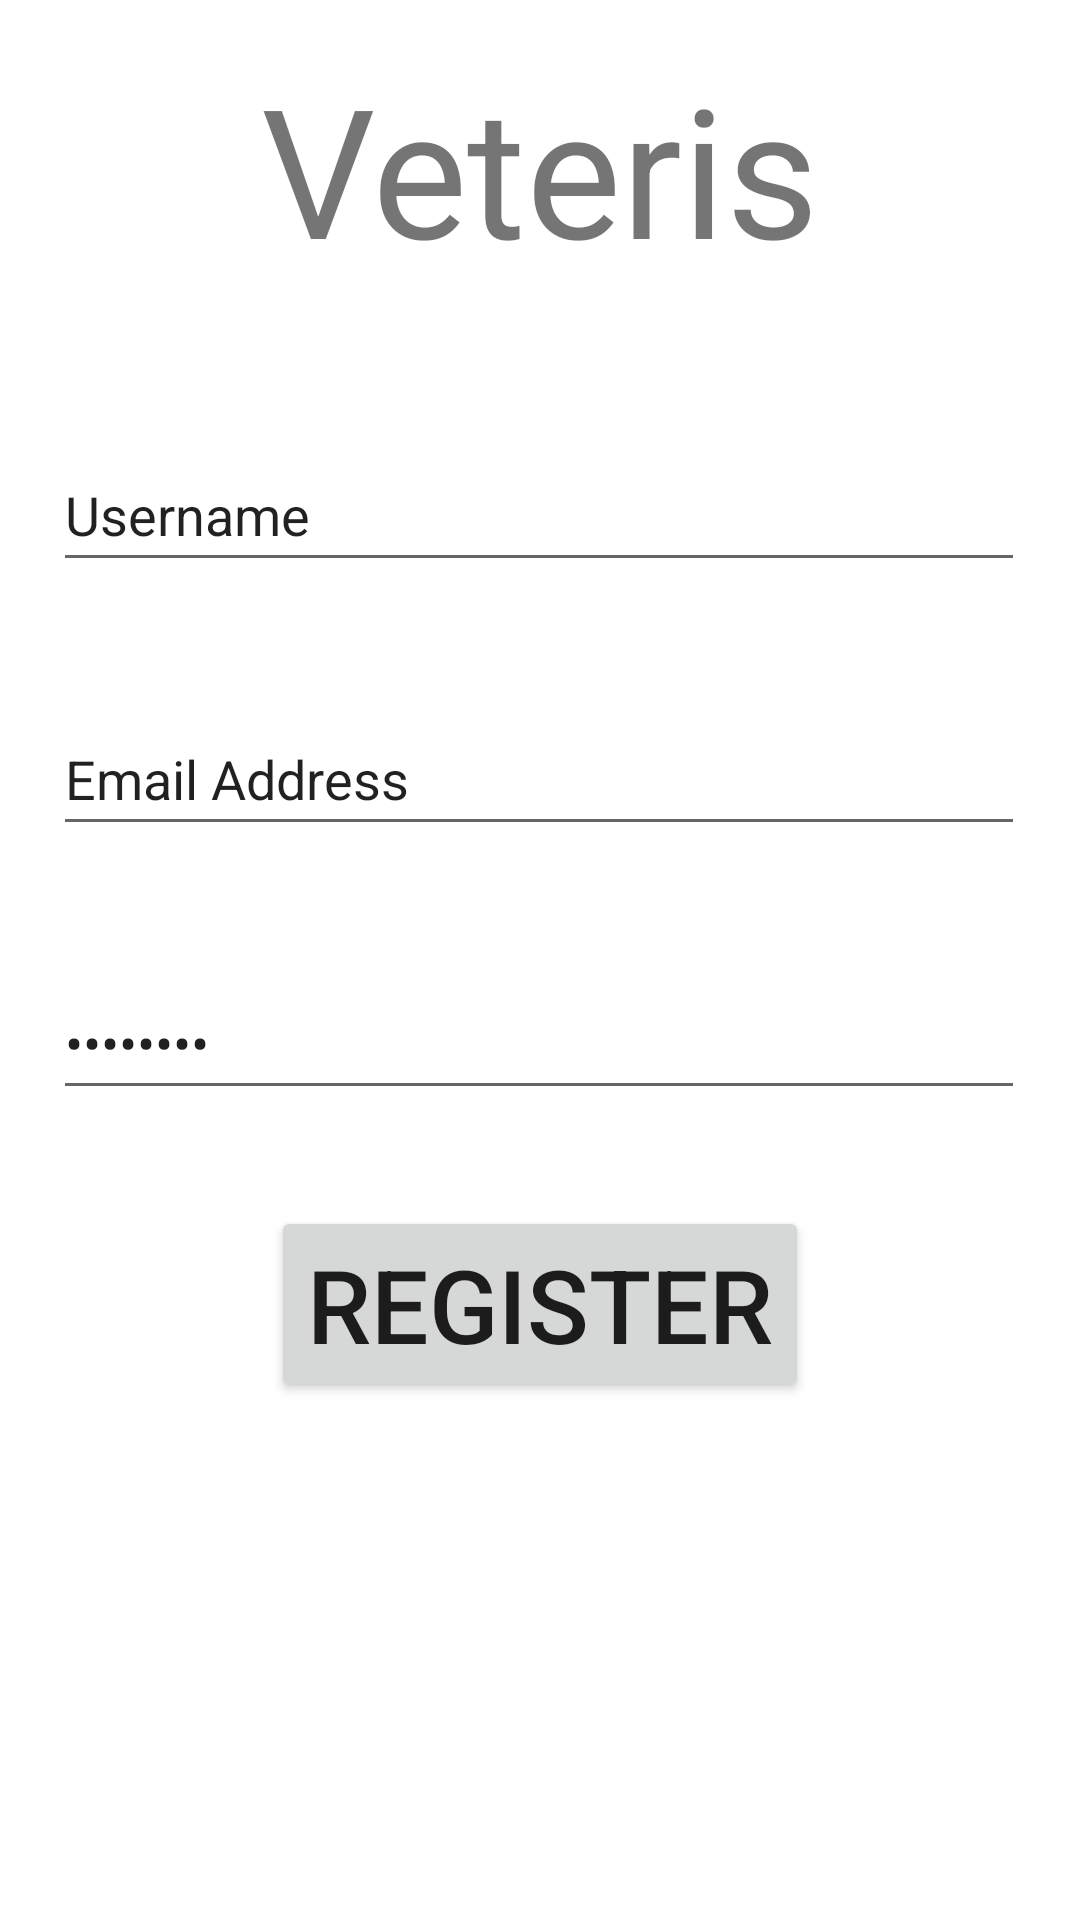

Layout XML and referenced resources for this Android screen:
<!-- AndroidManifest.xml: application theme Theme.FireBaseApp -->
<!-- res/layout/activity_register.xml -->
<?xml version="1.0" encoding="utf-8"?>
<androidx.constraintlayout.widget.ConstraintLayout xmlns:android="http://schemas.android.com/apk/res/android"
    xmlns:app="http://schemas.android.com/apk/res-auto"
    xmlns:tools="http://schemas.android.com/tools"
    android:layout_width="match_parent"
    android:layout_height="match_parent"
    tools:context=".RegisterActivity">

    <TextView
        android:id="@+id/veteris"
        android:layout_width="wrap_content"
        android:layout_height="wrap_content"
        android:layout_marginTop="16dp"
        android:text="Veteris"
        android:textSize="60sp"
        app:layout_constraintEnd_toEndOf="parent"
        app:layout_constraintStart_toStartOf="parent"
        app:layout_constraintTop_toTopOf="parent" />

    <EditText
        android:id="@+id/registerEmail"
        android:layout_width="324dp"
        android:layout_height="48dp"
        android:layout_marginTop="40dp"
        android:ems="10"
        android:inputType="textWebEmailAddress|textEmailAddress"
        android:text="Email Address"
        app:layout_constraintEnd_toEndOf="parent"
        app:layout_constraintHorizontal_bias="0.494"
        app:layout_constraintStart_toStartOf="parent"
        app:layout_constraintTop_toBottomOf="@+id/registerUsername" />

    <EditText
        android:id="@+id/registerUsername"
        android:layout_width="324dp"
        android:layout_height="48dp"
        android:layout_marginTop="50dp"
        android:ems="10"
        android:inputType="text"
        android:text="Username"
        app:layout_constraintEnd_toEndOf="parent"
        app:layout_constraintHorizontal_bias="0.494"
        app:layout_constraintStart_toStartOf="parent"
        app:layout_constraintTop_toBottomOf="@+id/veteris" />

    <EditText
        android:id="@+id/registerPassword"
        android:layout_width="324dp"
        android:layout_height="48dp"
        android:layout_marginTop="40dp"
        android:ems="10"
        android:inputType="textPassword|textWebPassword"
        android:text="Password"
        app:layout_constraintEnd_toEndOf="parent"
        app:layout_constraintHorizontal_bias="0.494"
        app:layout_constraintStart_toStartOf="parent"
        app:layout_constraintTop_toBottomOf="@+id/registerEmail" />

    <Button
        android:id="@+id/registerUser"
        android:layout_width="wrap_content"
        android:layout_height="wrap_content"
        android:layout_marginTop="32dp"
        android:text="REGISTER"
        android:textSize="34sp"
        app:layout_constraintEnd_toEndOf="parent"
        app:layout_constraintStart_toStartOf="parent"
        app:layout_constraintTop_toBottomOf="@+id/registerPassword" />

</androidx.constraintlayout.widget.ConstraintLayout>
<!-- resources referenced by this layout -->
<resources>
  <style name="Theme.FireBaseApp" parent="Theme.MaterialComponents.DayNight.NoActionBar">
          
          <item name="colorPrimary">@color/purple_500</item>
          <item name="colorPrimaryVariant">@color/purple_700</item>
          <item name="colorOnPrimary">@color/white</item>
          
          <item name="colorSecondary">@color/teal_200</item>
          <item name="colorSecondaryVariant">@color/teal_700</item>
          <item name="colorOnSecondary">@color/black</item>
          
          <item name="android:statusBarColor" tools:targetApi="21">?attr/colorPrimaryVariant</item>
          
      </style>
  <color name="purple_500">#6da6ff</color>
  <color name="purple_700">#16437f</color>
  <color name="white">#FFFFFFFF</color>
  <color name="teal_200">#FF03DAC5</color>
  <color name="teal_700">#FF018786</color>
  <color name="black">#FF000000</color>
</resources>
